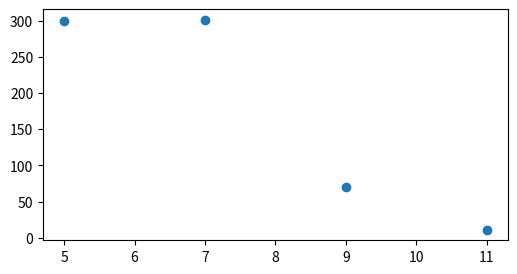
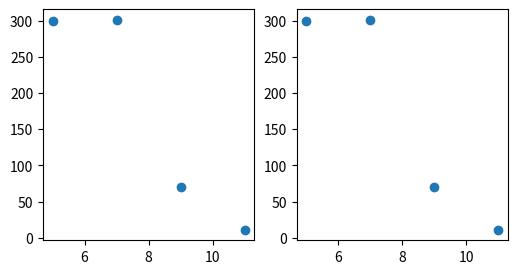
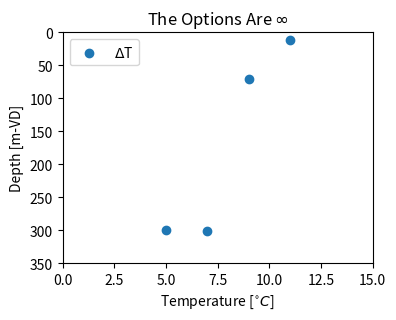
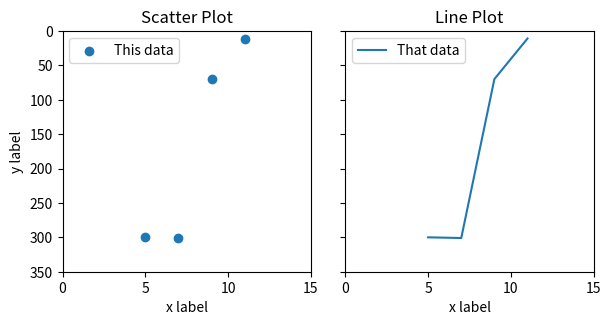
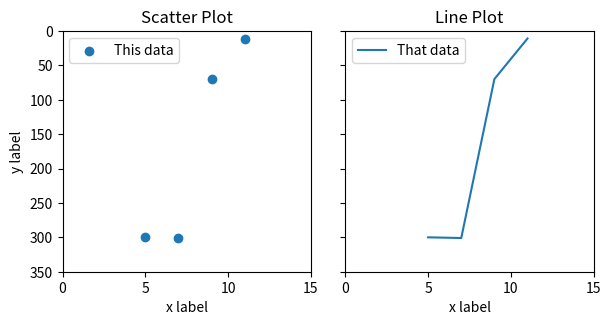
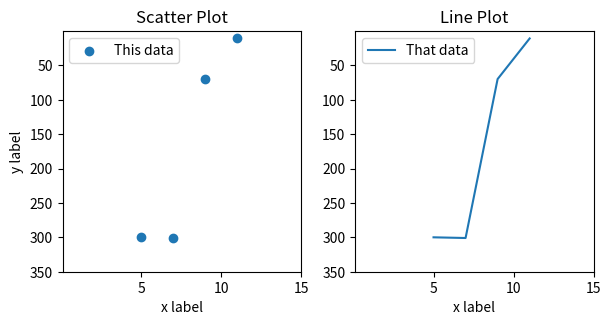
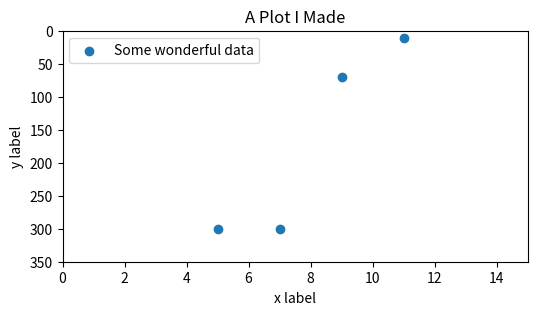
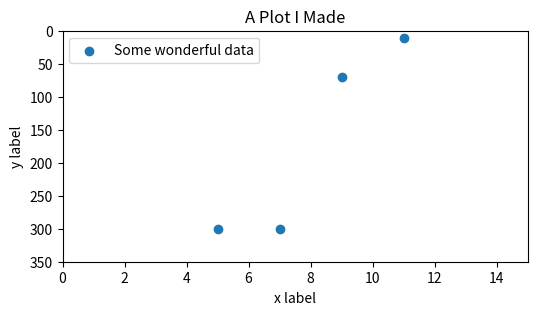

Python code for these plots, in order:
import matplotlib.pyplot as plt

x = [5,7,9,11]
y = [300, 301, 70, 11]

fig, ax = plt.subplots(1,1,figsize=(6,3))

ax.scatter(x, y, label='My data')

# code along to add plot basics




# Use kwarg "sharex=True" to share the x axis between stacked plots
# Use kwarg "sharey=True" to share the y axis between side-by-side plots
# This is a kwarg for plt.subplots(). Where do you think it goes?

x = [5, 7, 9, 11]
y = [300, 301, 70, 11]

fig, (ax0, ax1) = plt.subplots(1,2,figsize=(6,3))

ax0.scatter(x, y)
ax1.scatter(x, y);

# Examples of LaTex use in matplotlib plots

x = [5, 7, 9, 11]
y = [300, 301, 70, 11]

fig, ax = plt.subplots(1,1,figsize=(4,3))

ax.scatter(x, y, label=r'$\Delta$T')

ax.set_ylabel('Depth [m-VD]')

ax.set_xlabel(r'Temperature [$^{\circ}C$]')

ax.set_title(r'The Options Are $\infty$')

ax.set_xlim(0,15)

ax.set_ylim(350, 0)

ax.legend(loc=2);

x = [5, 7, 9, 11]
y = [300, 301, 70, 11]

fig, (ax0, ax1) = plt.subplots(1,2, figsize=(6,3), sharey=True)
plt.tight_layout()

ax0.scatter(x, y, label='This data')
ax1.plot(x, y, label='That data')

# Code along: Remove the repetition below by using a "for loop"

ax0.set_ylabel('y label')

ax0.set_xlabel('x label')
ax1.set_xlabel('x label')

ax0.set_xlim(0, 15)
ax1.set_xlim(0, 15)

ax0.set_ylim(350,0)
ax1.set_ylim(350,0)

ax0.legend()
ax1.legend()

ax0.set_title('Scatter Plot')
ax1.set_title('Line Plot');

x = [5, 7, 9, 11]
y = [300, 301, 70, 11]

fig, (ax0, ax1) = plt.subplots(1,2,figsize=(6,3),sharey=True)
plt.tight_layout()

# convert to vertical arrangement
# add kwargs to change how the plotted data looks 

ax0.scatter(x, y, label='This data')

# scatter plot kwargs to try
# s=0.5 # size, float
# c='k' # named colour, hex code, or numeric values (see advanced notebook)
# alpha=0.5 # transparency, float between 0 and 1
# marker='.' # see list of markers
# and many more in the docs

ax1.plot(x, y, label='That data')

# line plot kwargs to try
# linewidth=1.5 # float
# color='k' # named colour or hex code
# alpha=0.5 # transparency, float between 0 and 1
# linestyle=':' # see list of line styles
# marker='o' # adds a marker to data points, see list of markers
# and many more in the docs

for ax in [ax0, ax1]:
    ax.set_xlabel('x label')
    ax.set_xlim(0,15) 
    ax.set_ylim(350, 0)
    ax.legend(loc=0)

ax0.set_ylabel('y label')

ax0.set_title('Scatter Plot')
ax1.set_title('Line Plot');


x = [5, 7, 9, 11]
y = [300, 301, 70, 11]

fig, (ax0, ax1) = plt.subplots(1,2,figsize=(6,3))
plt.tight_layout()

ax0.scatter(x, y, label='This data')
ax1.plot(x, y, label='That data')

for ax in [ax0, ax1]:
    ax.set_xlabel('x label')
    ax.set_xlim(0.1,15) 
    ax.set_ylim(350, 0.1)
    ax.legend(loc=0)

ax0.set_ylabel('y label')


# basic grid
#ax0.grid()


# apply log scale to y axis
#ax1.set_yscale('log')

# minor and major grid and tick marks
#ax1.minorticks_on()
#ax1.grid(which='major',color='k',linewidth=0.5)
#ax1.grid(which='minor', color='k', linestyle=':', linewidth=0.5)


ax0.set_title('Scatter Plot')
ax1.set_title('Line Plot');


x = [5,7,9,11]
y = [300, 301, 70, 11]

fig, ax = plt.subplots(1,1,figsize=(6,3))

ax.scatter(x, y, label='Some wonderful data')

# add some text to the plot using ax.text()

# text kwargs to try
# alpha=0.5 # transparency, float
# color='k' # # named colour or hex code
# fontsize=10 # float
# fontstyle='oblique' # 'normal', 'italic' or 'oblique'
# fontweight='bold' # numeric 1-1000 or named values like 'book', 'medium' or 'bold'
# and many more in the docs

ax.set_ylabel('y label')
ax.set_xlabel('x label')

ax.set_title('A Plot I Made')

ax.set_xlim(0,15)

ax.set_ylim(350, 0)

ax.legend(loc=0);


x = [5,7,9,11]
y = [300, 301, 70, 11]
labels = ['A', 'B', 'C', 'D']

fig, ax = plt.subplots(1,1,figsize=(6,3))

ax.scatter(x, y, label='Some wonderful data')

#for i, label in enumerate(labels):
#    plt.annotate(label, (x[i], y[i]))

ax.set_ylabel('y label')
ax.set_xlabel('x label')

ax.set_title('A Plot I Made')

ax.set_xlim(0,15)

ax.set_ylim(350, 0)

ax.legend(loc=0);